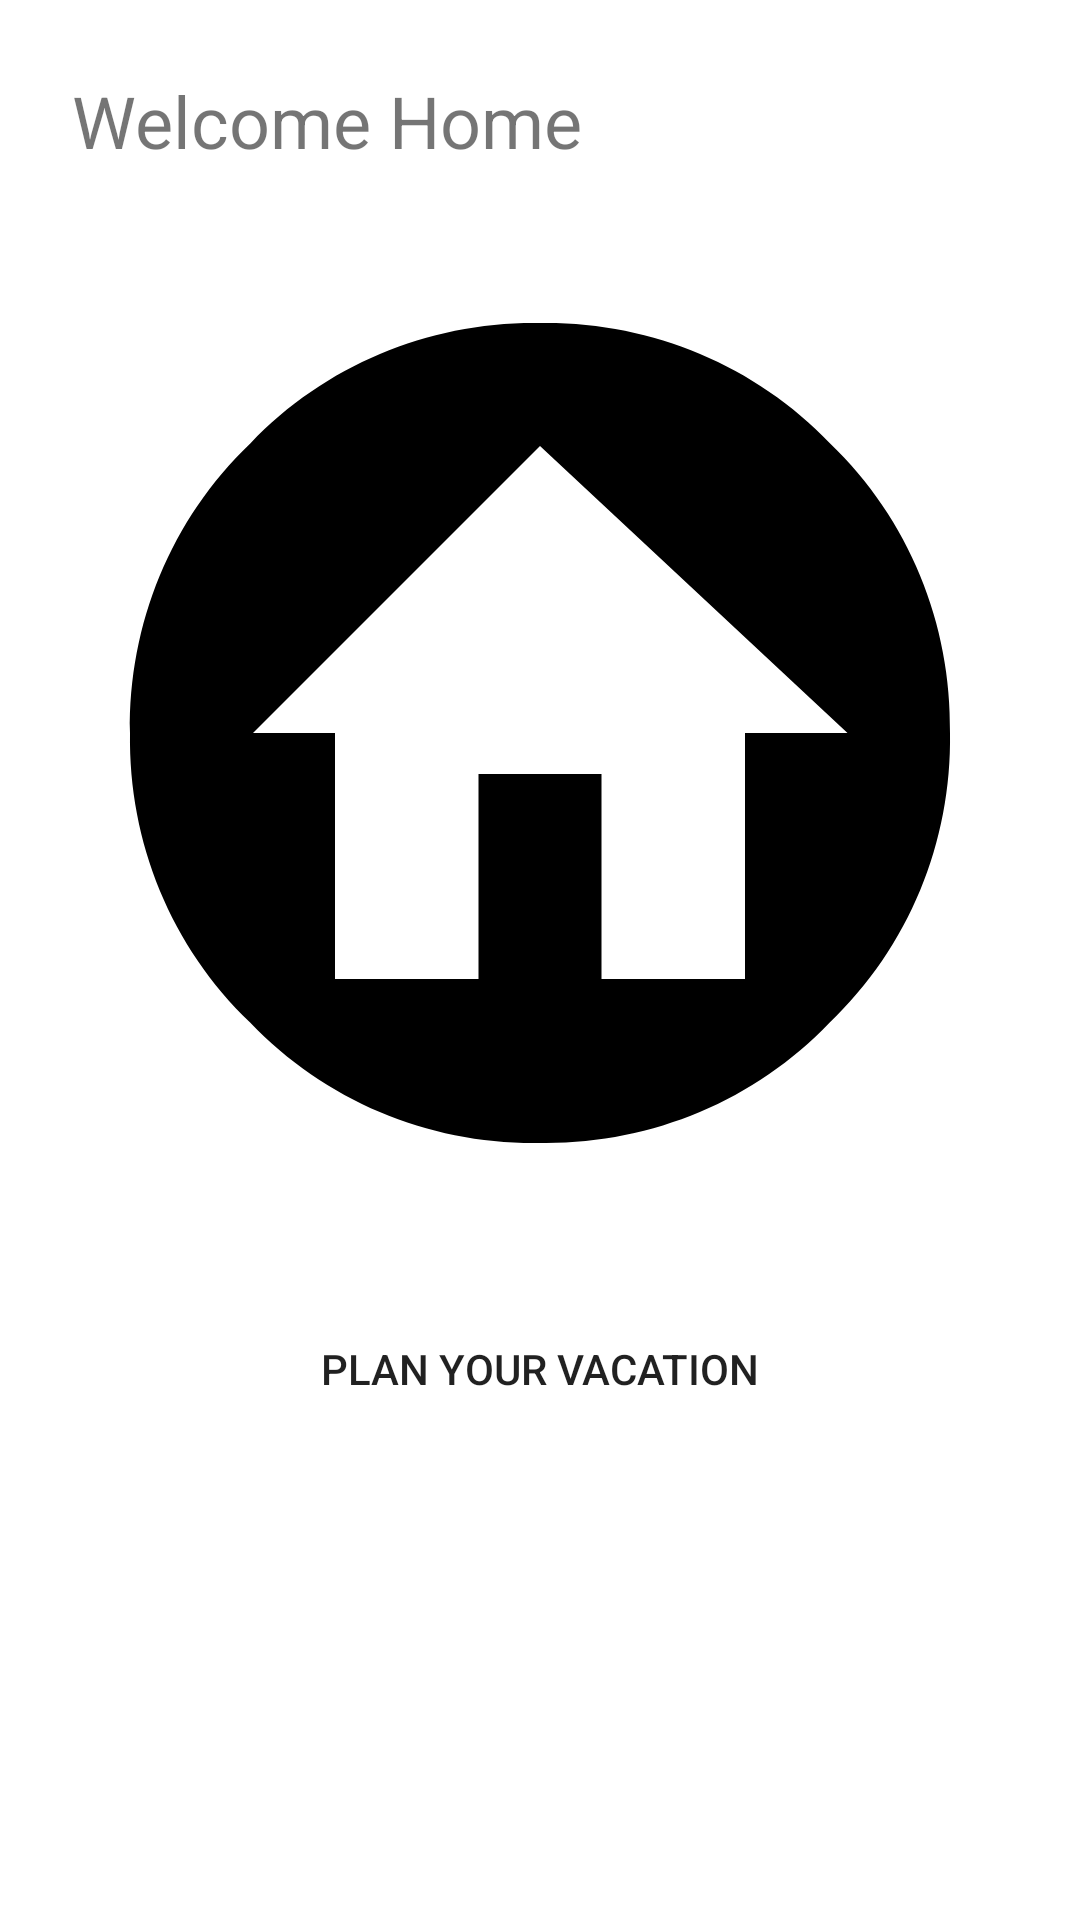

This screen was rendered from an Android layout file. Write that file and the resources it references.
<!-- AndroidManifest.xml: application theme Theme.D308_Mobile_App -->
<!-- res/layout/activity_main.xml -->
<?xml version="1.0" encoding="utf-8"?>
<androidx.constraintlayout.widget.ConstraintLayout xmlns:android="http://schemas.android.com/apk/res/android"
    xmlns:app="http://schemas.android.com/apk/res-auto"
    xmlns:tools="http://schemas.android.com/tools"
    android:layout_width="match_parent"
    android:layout_height="match_parent"
    tools:context="com.example.d308_mobile_app.UI.MainActivity"
    android:padding="16dp">

    <TextView
        android:id="@+id/textView"
        android:layout_width="0dp"
        android:layout_height="wrap_content"
        android:text="Welcome Home"
        android:textSize="24sp"
        app:layout_constraintEnd_toEndOf="parent"
        app:layout_constraintStart_toStartOf="parent"
        app:layout_constraintTop_toTopOf="parent"
        app:layout_constraintHorizontal_bias="0.5"
        android:padding="8dp"/>

    <ImageView
        android:id="@+id/imageView"
        android:layout_width="0dp"
        android:layout_height="0dp"
        android:layout_marginTop="16dp"
        app:layout_constraintDimensionRatio="H,1:1"
        android:src="@drawable/icon_home_24"
        app:layout_constraintBottom_toTopOf="@id/button"
        app:layout_constraintEnd_toEndOf="parent"
        app:layout_constraintStart_toStartOf="parent"
        app:layout_constraintTop_toBottomOf="@id/textView" />

    <Button
        android:id="@+id/button"
        android:layout_width="0dp"
        android:layout_height="wrap_content"
        android:text="Plan Your Vacation"
        android:layout_marginTop="24dp"
        app:layout_constraintEnd_toEndOf="parent"
        app:layout_constraintStart_toStartOf="parent"
        app:layout_constraintTop_toBottomOf="@id/imageView"
        android:padding="12dp"
        android:background="?attr/selectableItemBackground"/>

</androidx.constraintlayout.widget.ConstraintLayout>
<!-- resources referenced by this layout -->
<resources>
  <!-- drawable icon_home_24 (drawable) -->
  <vector xmlns:android="http://schemas.android.com/apk/res/android"
      android:height="24dp"
      android:width="24dp"
      android:viewportWidth="24"
      android:viewportHeight="24">
      <path
          android:fillColor="#000000"
          android:pathData="M19.07,4.93C17.22,3 14.66,1.96 12,2C9.34,1.96 6.79,3 4.94,4.93C3,6.78 1.96,9.34 2,12C1.96,14.66 3,17.21 4.93,19.06C6.78,21 9.34,22.04 12,22C14.66,22.04 17.21,21 19.06,19.07C21,17.22 22.04,14.66 22,12C22.04,9.34 21,6.78 19.07,4.93M17,12V18H13.5V13H10.5V18H7V12H5L12,5L19.5,12H17Z" />
  </vector>
  <style name="Theme.D308_Mobile_App" parent="Theme.MaterialComponents.DayNight">
          
          
          
      </style>
</resources>
